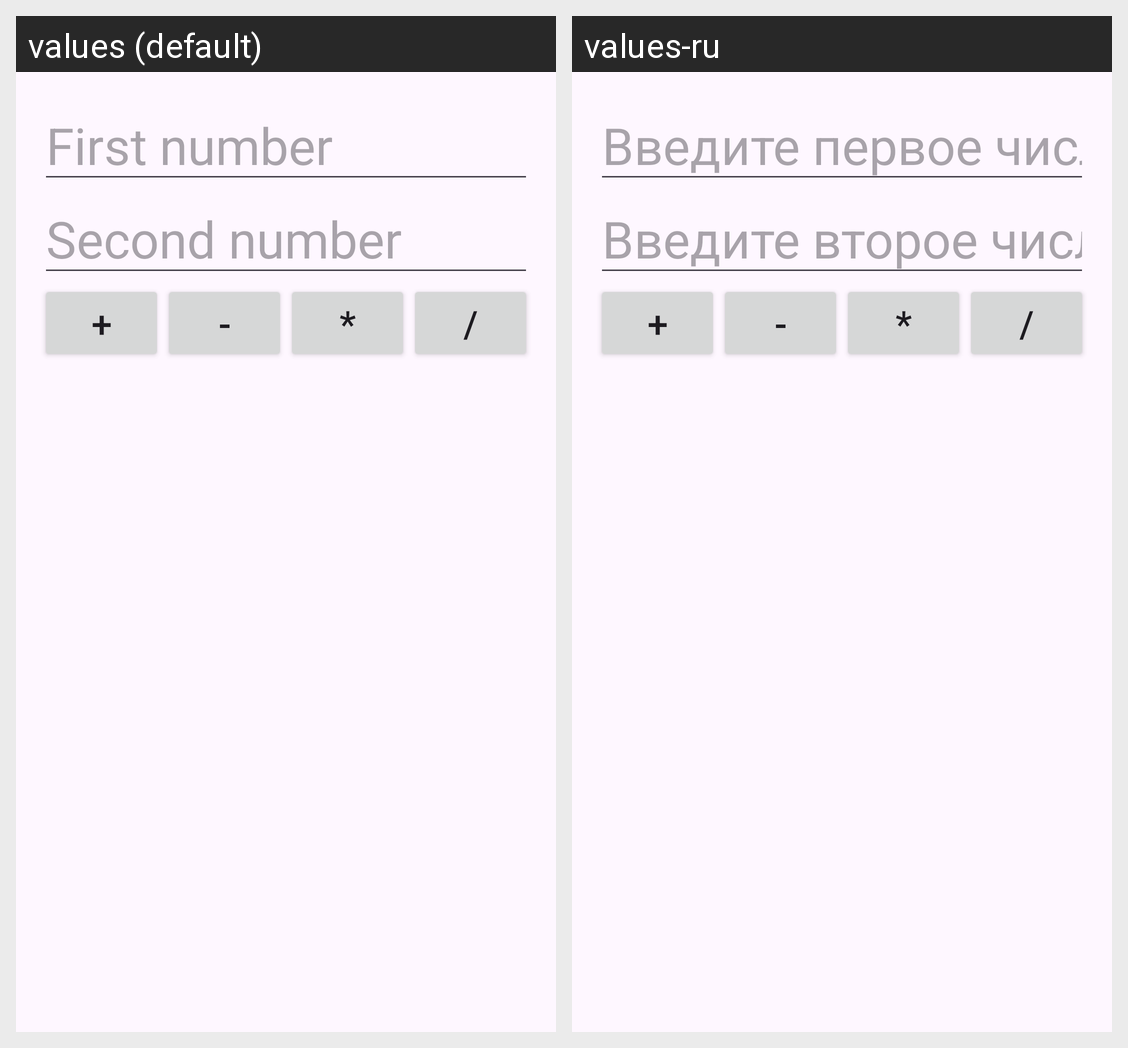

The Android screen above is rendered under two locales of the same app. Produce the string resources it draws, with the default and per-locale values.
Android screen res/layout/activity_main.xml rendered under 2 locales, left to right: values (default), values-ru. Device: Nexus 5 (rendered at 1080×1920; each locale shown at half size, 540×960, under a caption strip naming it); theme Theme.Firstandroid22ISP31.
Strings drawn on this screen, with the default value and each locale's value (text and hints the layout hard-codes, and strings that could not be matched under every locale, appear in the picture but are not listed):

first
  values: First number
  values-ru: Введите первое число

second
  values: Second number
  values-ru: Введите второе число
